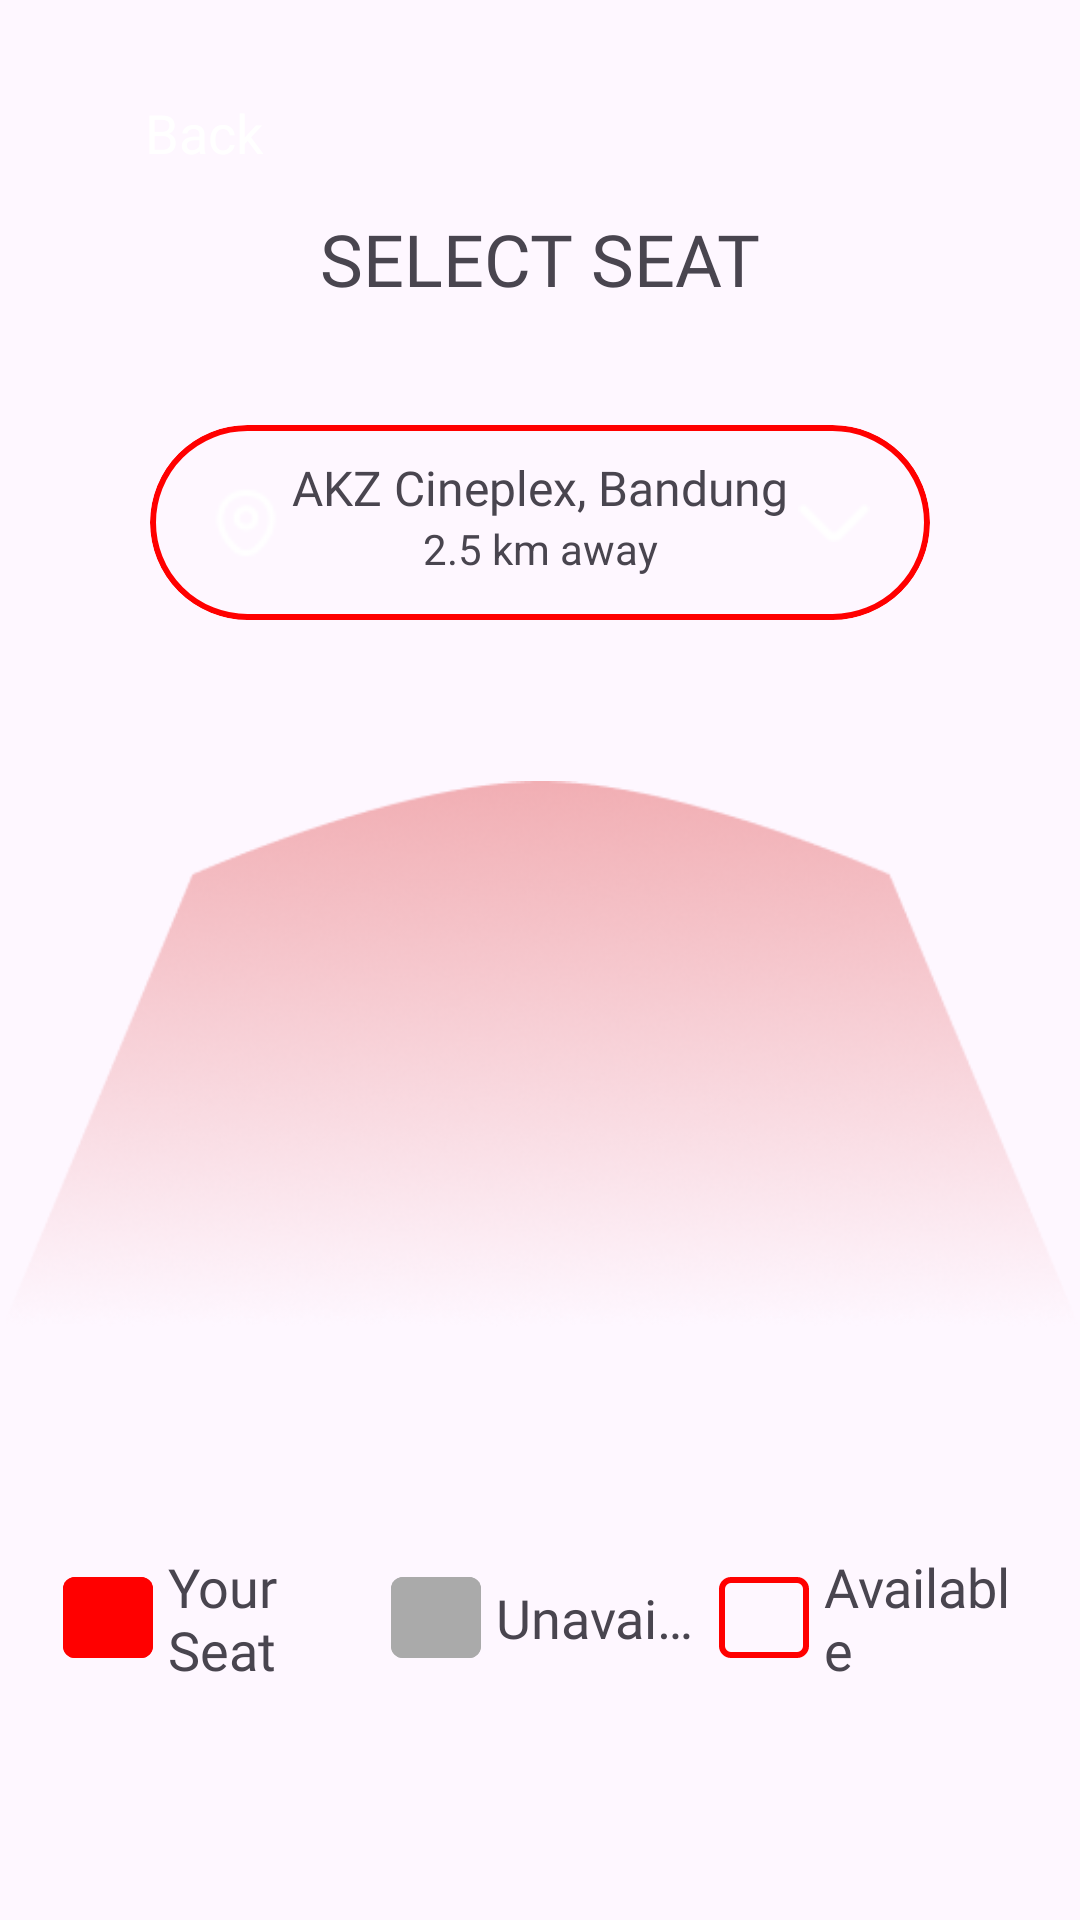

Write the Android layout XML for this screen, with the resource values it uses.
<!-- AndroidManifest.xml: application theme Theme.CineEase -->
<!-- res/layout/activity_select_seat.xml -->
<?xml version="1.0" encoding="utf-8"?>
<androidx.core.widget.NestedScrollView xmlns:android="http://schemas.android.com/apk/res/android"
    xmlns:app="http://schemas.android.com/apk/res-auto"
    xmlns:tools="http://schemas.android.com/tools"
    android:id="@+id/main"
    android:layout_width="match_parent"
    android:layout_height="match_parent"
    android:fillViewport="true"
    tools:context=".movie.SelectSeatActivity">

    <androidx.constraintlayout.widget.ConstraintLayout
        android:layout_width="match_parent"
        android:layout_height="wrap_content">

        <include
            android:id="@+id/btn_back"
            layout="@layout/layout_back_button" />

        <TextView
            android:id="@+id/tv_select_seat"
            android:layout_width="wrap_content"
            android:layout_height="wrap_content"
            android:layout_marginTop="70dp"
            android:fontFamily="@font/inter_bold"
            android:text="@string/select_seat"
            android:textSize="24sp"
            app:layout_constraintEnd_toEndOf="parent"
            app:layout_constraintStart_toStartOf="parent"
            app:layout_constraintTop_toTopOf="parent" />

        <TextView
            android:id="@+id/tv_movie_title"
            android:layout_width="0dp"
            android:layout_height="wrap_content"
            android:layout_marginHorizontal="40dp"
            android:ellipsize="end"
            android:fontFamily="@font/inter_semibold"
            android:gravity="center"
            android:maxLines="2"
            android:textSize="18sp"
            app:layout_constraintEnd_toEndOf="parent"
            app:layout_constraintStart_toStartOf="parent"
            app:layout_constraintTop_toBottomOf="@id/tv_select_seat"
            tools:text="Black Panther: Wakanda Forever" />

        <com.google.android.material.card.MaterialCardView
            android:id="@+id/cv_lokasi"
            android:layout_width="match_parent"
            android:layout_height="65dp"
            android:layout_marginHorizontal="50dp"
            android:layout_marginTop="15dp"
            app:cardBackgroundColor="@android:color/transparent"
            app:cardCornerRadius="50dp"
            app:layout_constraintTop_toBottomOf="@id/tv_movie_title"
            app:strokeColor="@color/red"
            app:strokeWidth="2dp">

            <androidx.constraintlayout.widget.ConstraintLayout
                android:layout_width="match_parent"
                android:layout_height="match_parent"
                android:paddingHorizontal="20dp">

                <ImageView
                    android:id="@+id/ic_maps"
                    android:layout_width="24dp"
                    android:layout_height="24dp"
                    android:src="@drawable/ic_maps"
                    app:layout_constraintBottom_toBottomOf="parent"
                    app:layout_constraintStart_toStartOf="parent"
                    app:layout_constraintTop_toTopOf="parent" />

                <TextView
                    android:id="@+id/tv_lokasi"
                    android:layout_width="wrap_content"
                    android:layout_height="wrap_content"
                    android:fontFamily="@font/inter_bold"
                    android:text="AKZ Cineplex, Bandung"
                    android:textSize="16sp"
                    app:layout_constraintBottom_toTopOf="@id/ic_maps"
                    app:layout_constraintEnd_toEndOf="parent"
                    app:layout_constraintStart_toStartOf="parent"
                    app:layout_constraintTop_toTopOf="@id/ic_maps" />

                <TextView
                    android:layout_width="wrap_content"
                    android:layout_height="0dp"
                    android:text="2.5 km away"
                    app:layout_constraintBottom_toBottomOf="parent"
                    app:layout_constraintEnd_toEndOf="parent"
                    app:layout_constraintStart_toStartOf="parent"
                    app:layout_constraintTop_toBottomOf="@id/tv_lokasi" />

                <ImageView
                    android:layout_width="24dp"
                    android:layout_height="24dp"
                    android:src="@drawable/ic_bawah"
                    app:layout_constraintBottom_toBottomOf="parent"
                    app:layout_constraintEnd_toEndOf="parent"
                    app:layout_constraintTop_toTopOf="parent" />

            </androidx.constraintlayout.widget.ConstraintLayout>

        </com.google.android.material.card.MaterialCardView>

        <ImageView
            android:id="@+id/iv_cinema"
            android:layout_width="match_parent"
            android:layout_height="250dp"
            android:layout_marginTop="20dp"
            android:src="@drawable/iv_cinema"
            app:layout_constraintTop_toBottomOf="@id/cv_lokasi" />

        <GridLayout
            android:id="@+id/gl_seats"
            android:layout_width="match_parent"
            android:layout_height="wrap_content"
            android:layout_marginHorizontal="16dp"
            android:layout_marginTop="40dp"
            android:columnCount="10"
            android:orientation="horizontal"
            android:rowCount="6"
            app:layout_constraintBottom_toBottomOf="@id/iv_cinema"
            app:layout_constraintEnd_toEndOf="parent"
            app:layout_constraintStart_toStartOf="parent"
            app:layout_constraintTop_toBottomOf="@id/iv_cinema" />

        <GridLayout
            android:id="@+id/glhint"
            android:layout_width="match_parent"
            android:layout_height="wrap_content"
            android:layout_marginHorizontal="16dp"
            android:layout_marginTop="40dp"
            android:columnCount="3"
            android:orientation="horizontal"
            android:rowCount="1"
            app:layout_constraintEnd_toEndOf="parent"
            app:layout_constraintStart_toStartOf="parent"
            app:layout_constraintTop_toBottomOf="@id/gl_seats">

            <LinearLayout
                android:layout_width="0dp"
                android:layout_height="wrap_content"
                android:layout_rowWeight="1"
                android:layout_columnWeight="1"
                android:gravity="center"
                android:orientation="horizontal">

                <com.google.android.material.button.MaterialButton
                    android:layout_width="30dp"
                    android:layout_height="35dp"
                    android:layout_margin="5dp"
                    android:backgroundTint="@color/red"
                    app:cornerRadius="4dp" />

                <TextView
                    android:layout_width="wrap_content"
                    android:layout_height="wrap_content"
                    android:fontFamily="@font/inter_semibold"
                    android:text="Your Seat"
                    android:textSize="18sp" />
            </LinearLayout>

            <LinearLayout
                android:layout_width="0dp"
                android:layout_height="wrap_content"
                android:layout_rowWeight="1"
                android:layout_columnWeight="1"
                android:gravity="center"
                android:orientation="horizontal">

                <com.google.android.material.button.MaterialButton
                    android:layout_width="30dp"
                    android:layout_height="35dp"
                    android:layout_margin="5dp"
                    android:backgroundTint="@android:color/darker_gray"
                    app:cornerRadius="4dp" />

                <TextView
                    android:layout_width="wrap_content"
                    android:layout_height="wrap_content"
                    android:ellipsize="end"
                    android:fontFamily="@font/inter_semibold"
                    android:maxLines="1"
                    android:text="Unavailable"
                    android:textSize="18sp" />
            </LinearLayout>

            <LinearLayout
                android:layout_width="0dp"
                android:layout_height="wrap_content"
                android:layout_rowWeight="1"
                android:layout_columnWeight="1"
                android:gravity="center"
                android:orientation="horizontal">

                <com.google.android.material.button.MaterialButton
                    android:layout_width="30dp"
                    android:layout_height="35dp"
                    android:layout_margin="5dp"
                    app:backgroundTint="@android:color/transparent"
                    app:cornerRadius="4dp"
                    app:strokeColor="@color/red"
                    app:strokeWidth="2dp" />

                <TextView
                    android:layout_width="wrap_content"
                    android:layout_height="wrap_content"
                    android:fontFamily="@font/inter_semibold"
                    android:text="Available"
                    android:textSize="18sp" />
            </LinearLayout>
        </GridLayout>

        <androidx.constraintlayout.widget.ConstraintLayout
            android:layout_width="match_parent"
            android:layout_height="wrap_content"
            app:layout_constraintBottom_toBottomOf="parent"
            app:layout_constraintTop_toBottomOf="@id/glhint"
            android:layout_marginTop="100dp">

            <TextView
                android:id="@+id/tv_total_seats"
                android:layout_width="0dp"
                android:layout_height="wrap_content"
                android:layout_marginStart="20dp"
                android:fontFamily="@font/inter_bold"
                android:textSize="16sp"
                app:layout_constraintBottom_toTopOf="@id/tv_total_price"
                app:layout_constraintEnd_toStartOf="@id/btn_payment"
                app:layout_constraintStart_toStartOf="parent"
                app:layout_constraintTop_toTopOf="parent"
                android:text="0 Seats" />

            <TextView
                android:id="@+id/tv_total_price"
                android:layout_width="0dp"
                android:layout_height="wrap_content"
                android:layout_marginStart="20dp"
                android:layout_marginEnd="10dp"
                android:layout_marginBottom="20dp"
                android:ellipsize="end"
                android:fontFamily="@font/inter_bold"
                android:maxLines="1"
                android:textColor="@color/white"
                android:textSize="20sp"
                app:layout_constraintBottom_toBottomOf="parent"
                app:layout_constraintEnd_toStartOf="@id/btn_payment"
                app:layout_constraintStart_toStartOf="parent"
                android:text="Rp. 0,00" />

            <com.google.android.material.button.MaterialButton
                android:id="@+id/btn_payment"
                android:layout_width="wrap_content"
                android:layout_height="wrap_content"
                android:layout_marginEnd="20dp"
                android:text="Payment"
                android:textColor="@color/white"
                app:layout_constraintBottom_toBottomOf="@id/tv_total_price"
                app:layout_constraintEnd_toEndOf="parent"
                app:layout_constraintTop_toTopOf="@id/tv_total_seats" />

        </androidx.constraintlayout.widget.ConstraintLayout>

    </androidx.constraintlayout.widget.ConstraintLayout>

</androidx.core.widget.NestedScrollView>
<!-- res/layout/layout_back_button.xml (included above) -->
<?xml version="1.0" encoding="utf-8"?>
<androidx.constraintlayout.widget.ConstraintLayout xmlns:android="http://schemas.android.com/apk/res/android"
    android:layout_width="match_parent"
    android:layout_height="match_parent"
    xmlns:app="http://schemas.android.com/apk/res-auto">

    <com.google.android.material.button.MaterialButton
        android:id="@+id/btn_back"
        style="@style/Widget.Material3.MaterialTimePicker.ImageButton"
        android:layout_width="48dp"
        android:layout_height="48dp"
        android:layout_marginHorizontal="10dp"
        android:layout_marginTop="20dp"
        app:backgroundTint="@android:color/transparent"
        app:icon="@drawable/ic_back"
        app:iconSize="24dp"
        app:iconTint="@color/white"
        app:layout_constraintStart_toStartOf="parent"
        app:layout_constraintTop_toTopOf="parent" />

    <TextView
        android:layout_width="wrap_content"
        android:layout_height="wrap_content"
        android:layout_marginStart="-10dp"
        android:text="Back"
        android:textColor="@color/white"
        android:textSize="18sp"
        app:layout_constraintBottom_toBottomOf="@id/btn_back"
        app:layout_constraintStart_toEndOf="@id/btn_back"
        app:layout_constraintTop_toTopOf="@id/btn_back" />

</androidx.constraintlayout.widget.ConstraintLayout>
<!-- resources referenced by this layout -->
<resources>
  <color name="red">#FF0000</color>
  <color name="white">#FFFFFFFF</color>
  <!-- drawable ic_bawah: png bitmap (drawable, 227 bytes) -->
  <!-- drawable ic_maps: png bitmap (drawable, 443 bytes) -->
  <!-- drawable iv_cinema: png bitmap (drawable, 47357 bytes) -->
  <string name="select_seat">SELECT SEAT</string>
  <style name="Theme.CineEase" parent="Base.Theme.CineEase" />
  <style name="Base.Theme.CineEase" parent="Theme.Material3.DayNight.NoActionBar">
          
          
      </style>
</resources>
